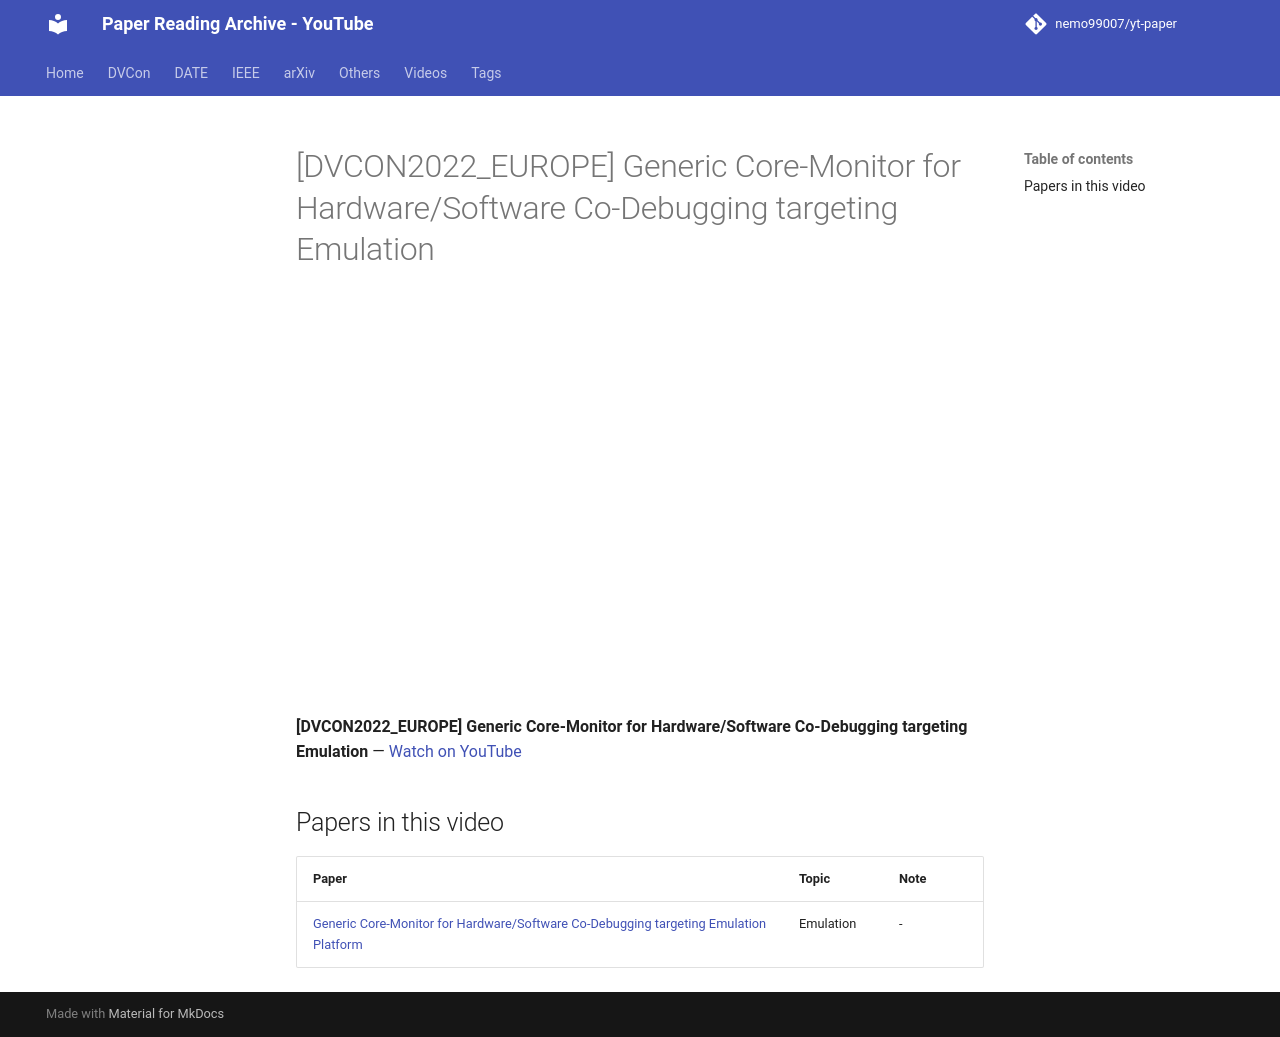

repository: nemo99007/yt-paper · page: videos/jfiiPcLzO3s/index.html · generator: mkdocs

---
title: '[DVCON2022_EUROPE] Generic Core-Monitor for Hardware/Software Co-Debugging targeting Emulation'
video_id: jfiiPcLzO3s
video_url: https://www.youtube.com/watch?v=jfiiPcLzO3s
resources:
- ref-20261018-0efa
---


<!-- generated by yt-paper; edits will be overwritten -->

# [DVCON2022_EUROPE] Generic Core-Monitor for Hardware/Software Co-Debugging targeting Emulation

<div class="video-wrapper"><iframe src="https://www.youtube-nocookie.com/embed/jfiiPcLzO3s" title="[DVCON2022_EUROPE] Generic Core-Monitor for Hardware/Software Co-Debugging targeting Emulation" loading="lazy" allow="accelerometer; clipboard-write; encrypted-media; gyroscope; picture-in-picture; web-share" referrerpolicy="strict-origin-when-cross-origin" allowfullscreen></iframe></div>

**[DVCON2022_EUROPE] Generic Core-Monitor for Hardware/Software Co-Debugging targeting Emulation** — [Watch on YouTube](https://www.youtube.com/watch?v=jfiiPcLzO3s)

## Papers in this video

| Paper | Topic | Note |
|---|---|---|
| [Generic Core-Monitor for Hardware/Software Co-Debugging targeting Emulation Platform](../papers/ref-20261018-0efa-generic-core-monitor-for-hardwaresoftware-co-debugging-targe.md) | Emulation | - |
